The GitHub repository arabyte-src/KENNY-YOLO contains a labelled image folder "gesture_captures" with 2 categories: like, open palm. Examples follow, each with its label.

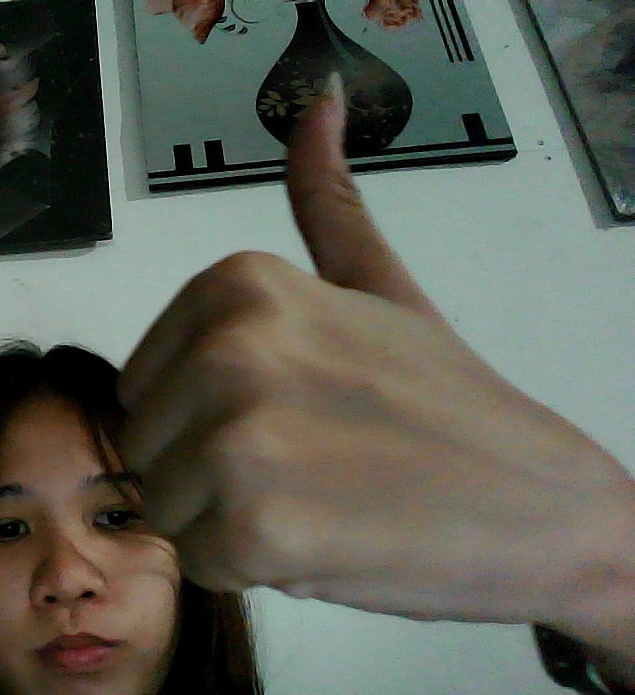
Label: like

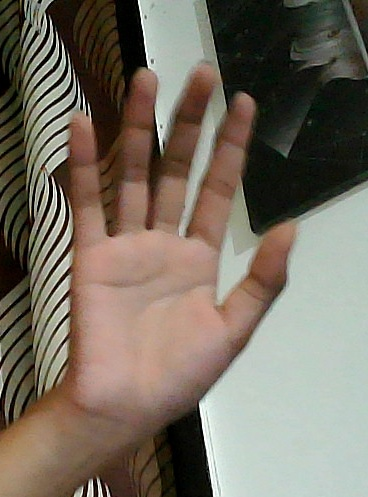
Label: open palm

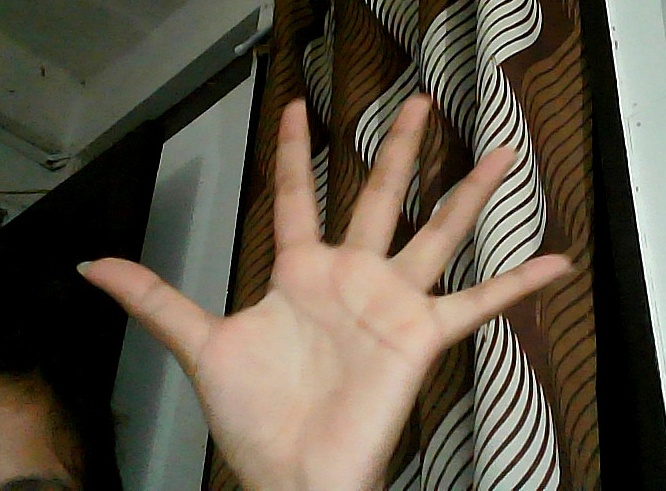
Label: open palm

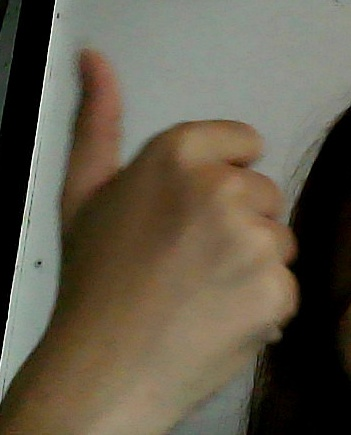
Label: like

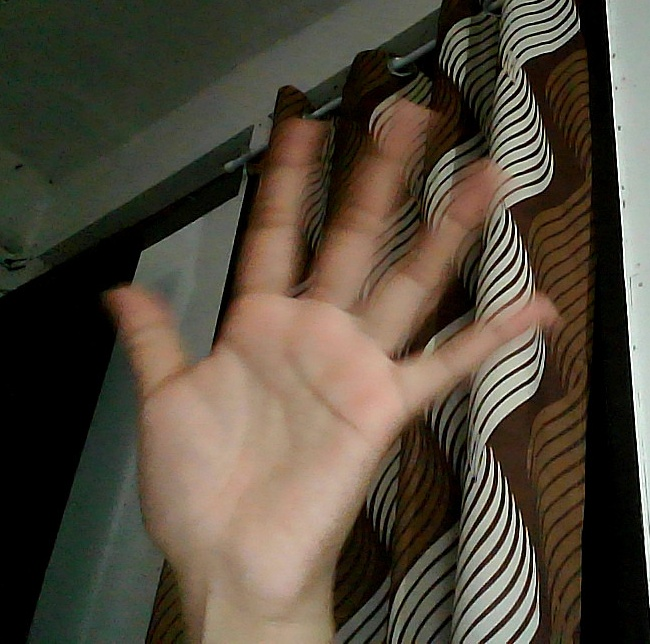
Label: open palm

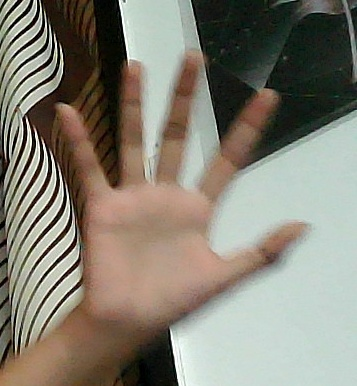
Label: open palm
